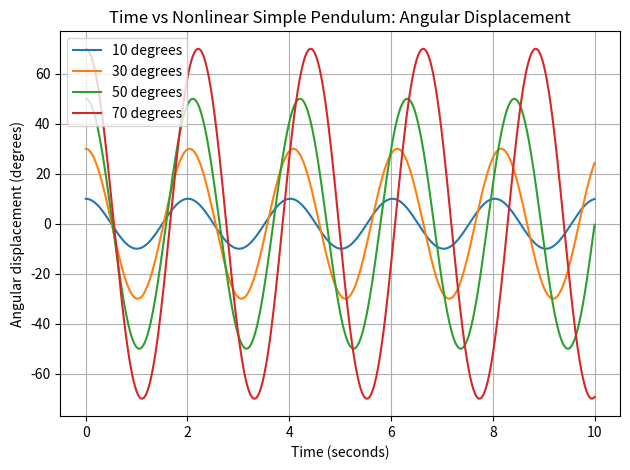
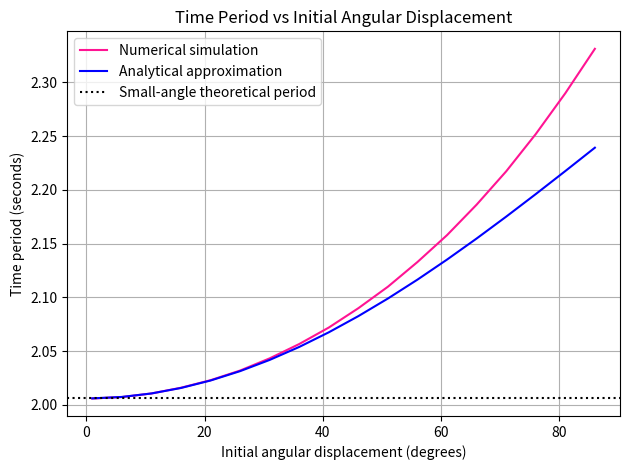
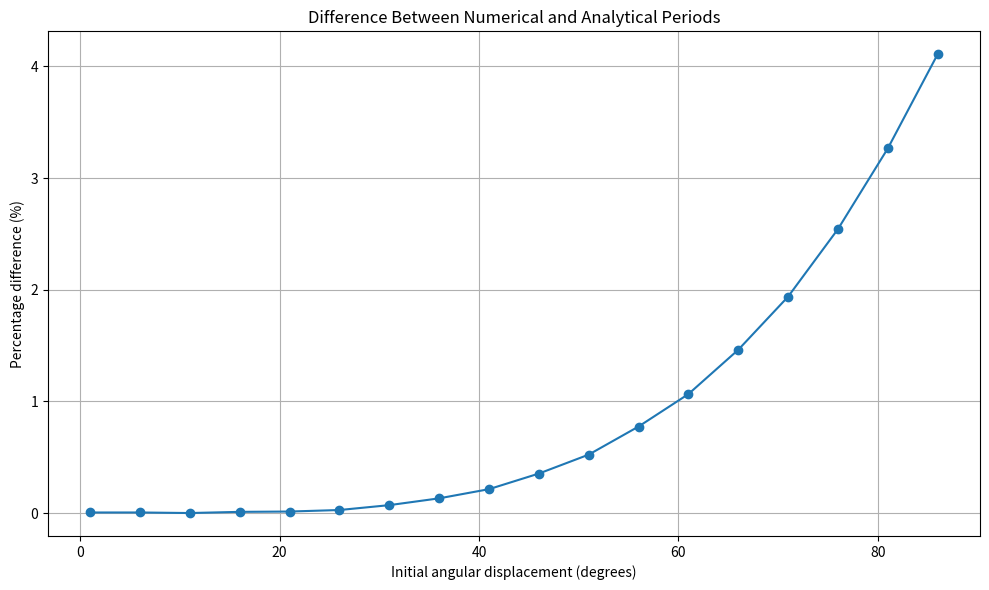

Source code (Python) for these figures, in order:

import numpy as np
import matplotlib.pyplot as plt


g = 9.81             
l = 1.0              

alpha = np.sqrt(g / l)

dt = 0.001           
t_max = 10.0        

angles = np.arange(1, 91, 5)
t = np.arange(0, t_max + dt, dt)  

def simulate(phi0_deg, dt=dt , t = t):
    phi0 = np.radians(phi0_deg)
    phi = np.zeros(len(t))
    omega = np.zeros(len(t))

    phi[0] = phi0
    omega[0] = 0.0

    for i in range(len(t) - 1):

        omega[i + 1] = omega[i] - alpha**2 * np.sin(phi[i]) * dt
        phi[i + 1] = phi[i] + omega[i + 1] * dt


    peak_index = np.where((phi[1:-1] > phi[:-2]) & (phi[1:-1] >= phi[2:]))[0] + 1
    time_periods = np.diff(t[peak_index])
    avg_time = np.mean(time_periods)

    return t,phi,omega,time_periods,avg_time

T_small = 2 * np.pi * np.sqrt(l / g)

def analytical_period(phi0_deg):
    phi0 = np.radians(phi0_deg)
    T = T_small * (1 + 0.25 * (np.sin(phi0 / 2))**2)
    return T

numerical_periods = []
analytical_periods = []

for angle in angles:
    t,phi,omega,time_periods,avg_time = simulate(angle)
    numerical_periods.append(avg_time)
    analytical_periods.append(analytical_period(angle))

numerical_periods = np.array(numerical_periods)
analytical_periods = np.array(analytical_periods)


print(f"\nPENDULUM SIMULATION RESULTS\nAngle (degrees) ; Numerical T ; Analytical T")
for i in range(len(angles)):
    print(f"{angle:.1f} ; {numerical_periods[i]:.5f} ; {analytical_periods[i]:.5f}")
print(f"Small-angle theoretical period: {T_small:.5f} s")


angles_graphs = [10, 30, 50, 70]
for angle in angles_graphs:
    t,phi,omega,time_periods,avg_time = simulate(angle)  
    plt.plot(
        t,
        np.degrees(phi),
        label=f"{angle} degrees"
    )

plt.xlabel("Time (seconds)")
plt.ylabel("Angular displacement (degrees)")
plt.title("Time vs Nonlinear Simple Pendulum: Angular Displacement")
plt.legend()
plt.grid()
plt.tight_layout()
plt.show()


plt.plot(
    angles,
    numerical_periods,
    color = "deeppink",
    label="Numerical simulation"
)

plt.plot(
    angles,
    analytical_periods,
    color = "blue",
    label="Analytical approximation"
)

plt.axhline(
    T_small,
    color="black",
    linestyle=":",
    label="Small-angle theoretical period"
)

plt.xlabel("Initial angular displacement (degrees)")
plt.ylabel("Time period (seconds)")
plt.title("Time Period vs Initial Angular Displacement")
plt.legend()
plt.grid()
plt.tight_layout()
plt.show()


percentage_error = (
    np.abs(numerical_periods - analytical_periods)
    / analytical_periods
) * 100

plt.figure(figsize=(10, 6))

plt.plot(
    angles,
    percentage_error,
    'o-'
)

plt.xlabel("Initial angular displacement (degrees)")
plt.ylabel("Percentage difference (%)")
plt.title("Difference Between Numerical and Analytical Periods")
plt.grid()
plt.tight_layout()
plt.show()
